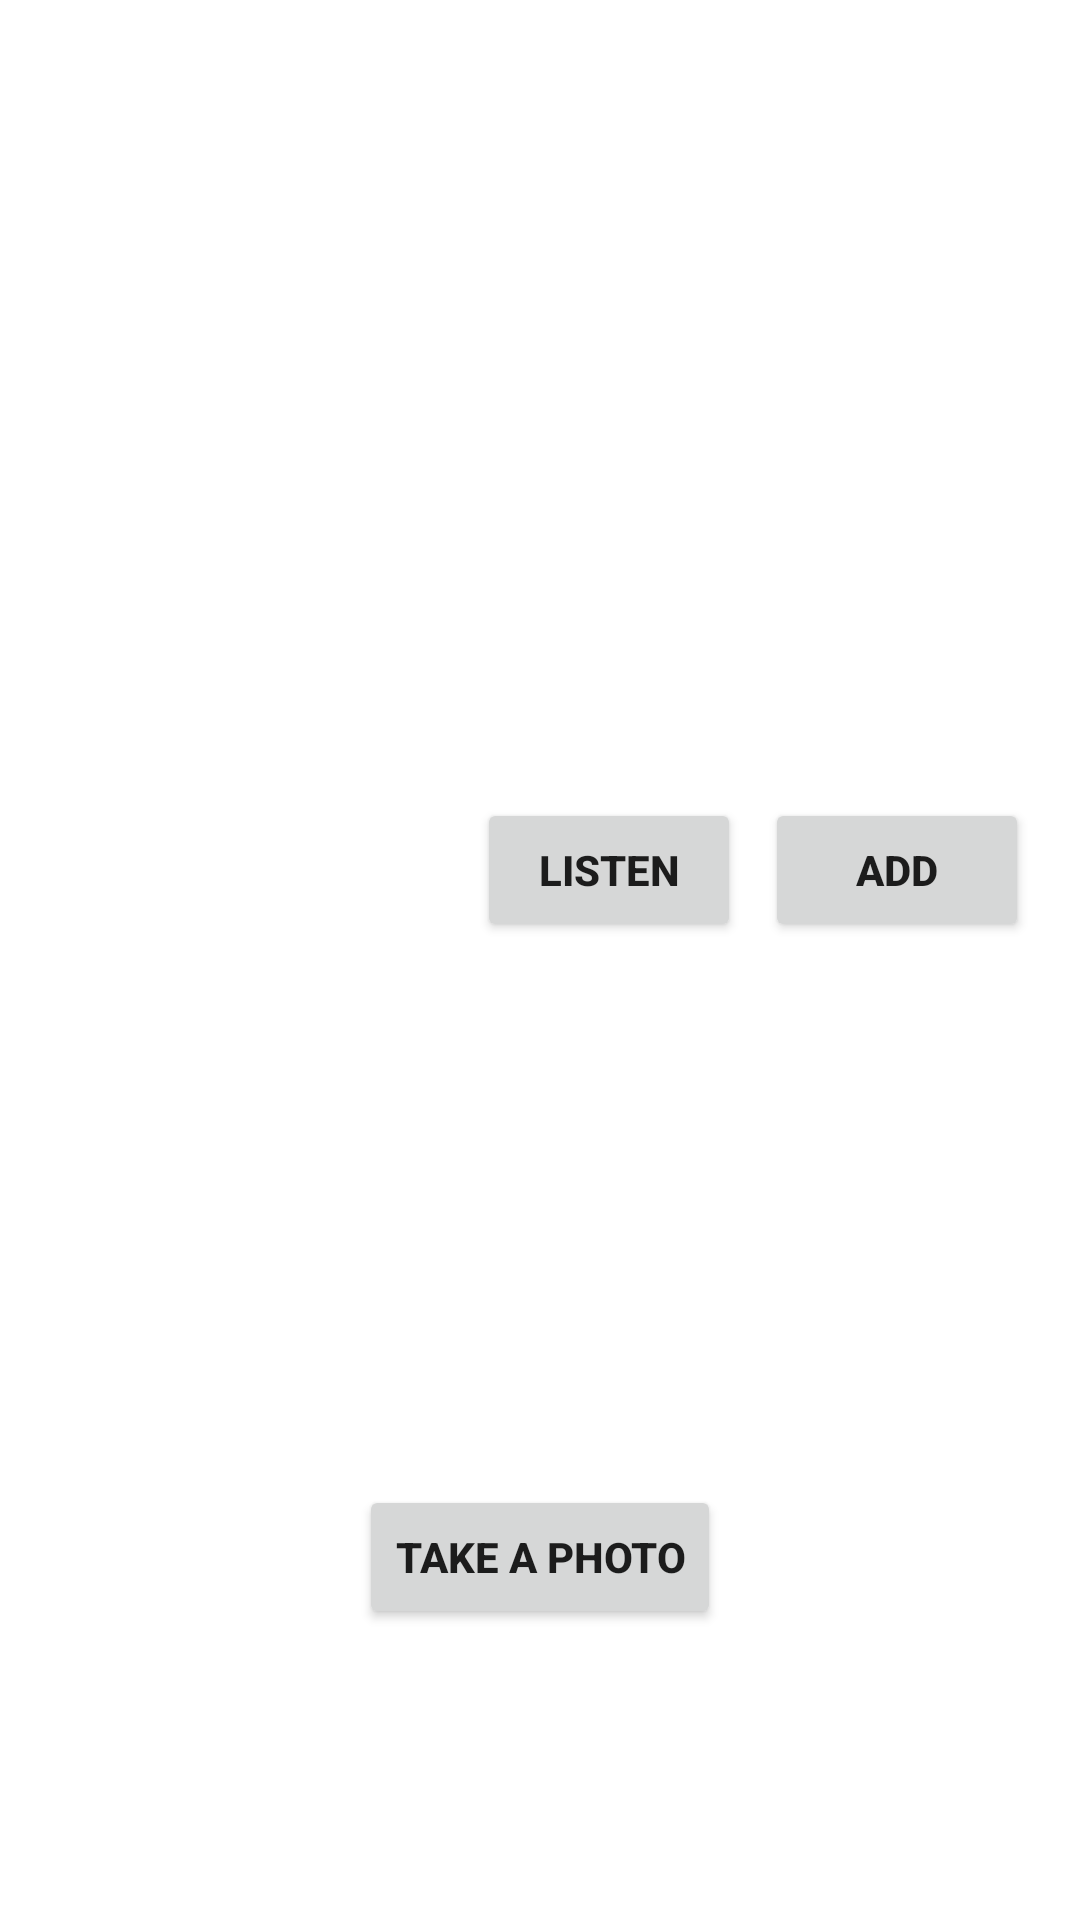

Reconstruct the res/layout file that produces this screen, plus the resources it refers to.
<!-- AndroidManifest.xml: application theme Theme.SWordCard -->
<!-- res/layout/activity_crop.xml -->
<androidx.constraintlayout.widget.ConstraintLayout xmlns:android="http://schemas.android.com/apk/res/android"
    xmlns:app="http://schemas.android.com/apk/res-auto"
    xmlns:tools="http://schemas.android.com/tools"
    android:layout_width="match_parent"
    android:layout_height="match_parent"
    android:background="@android:color/white"
    android:orientation="vertical">


    <TextView
        android:id="@+id/crop_textView"
        android:layout_width="0dp"
        android:layout_height="50dp"
        android:layout_marginTop="56dp"
        android:layout_marginBottom="55dp"
        android:gravity="center"
        android:text=""
        android:textColor="@color/black"
        android:textStyle="bold"
        app:layout_constraintBottom_toTopOf="@+id/crop_translate"
        app:layout_constraintEnd_toEndOf="parent"
        app:layout_constraintStart_toStartOf="parent"
        app:layout_constraintTop_toTopOf="parent" />

    <TextView
        android:id="@+id/crop_translate"
        android:layout_width="0dp"
        android:layout_height="50dp"
        android:layout_marginTop="161dp"
        android:gravity="center"
        android:text=""
        android:textColor="@color/black"
        android:textStyle="bold"
        app:layout_constraintEnd_toEndOf="parent"
        app:layout_constraintStart_toStartOf="parent"
        app:layout_constraintTop_toTopOf="parent" />

    <Button
        android:id="@+id/tts_btn"
        android:layout_width="wrap_content"
        android:layout_height="wrap_content"
        android:layout_gravity="center"
        android:layout_marginTop="55dp"
        android:layout_marginEnd="8dp"
        android:text="LISTEN"
        android:textStyle="bold"
        app:layout_constraintEnd_toStartOf="@+id/add_btn"
        app:layout_constraintTop_toBottomOf="@+id/crop_translate" />

    <Button
        android:id="@+id/add_btn"
        android:layout_width="wrap_content"
        android:layout_height="wrap_content"
        android:layout_gravity="center"
        android:layout_marginEnd="17dp"
        android:text="ADD"
        android:textStyle="bold"
        app:layout_constraintBaseline_toBaselineOf="@+id/tts_btn"
        app:layout_constraintEnd_toEndOf="parent" />

    <Button
        android:id="@+id/button"
        android:layout_width="wrap_content"
        android:layout_height="wrap_content"
        android:layout_gravity="center"
        android:layout_marginBottom="97dp"
        android:onClick="onSelectImageClick"
        android:text="TAKE A PHOTO"
        android:textStyle="bold"
        app:layout_constraintBottom_toBottomOf="parent"
        app:layout_constraintEnd_toEndOf="parent"
        app:layout_constraintStart_toStartOf="parent" />

</androidx.constraintlayout.widget.ConstraintLayout>
<!-- resources referenced by this layout -->
<resources>
  <style name="Theme.SWordCard" parent="Theme.MaterialComponents.DayNight.DarkActionBar">
          
          <item name="colorPrimary">@color/black</item>
          <item name="colorPrimaryVariant">@color/purple_700</item>
          <item name="colorOnPrimary">@color/white</item>
          <item name="android:windowFullscreen">true</item>
          
          <item name="colorSecondary">@color/teal_200</item>
          <item name="colorSecondaryVariant">@color/teal_700</item>
          <item name="colorOnSecondary">@color/black</item>
          
          <item name="android:statusBarColor" tools:targetApi="l">?attr/colorPrimaryVariant</item>
          
      </style>
  <!-- not gathered from this repository: default colours our renderer supplied (Android Studio template values) -->
  <color name="purple_700">#FF3700B3</color>
  <color name="teal_200">#FF03DAC5</color>
  <color name="teal_700">#FF018786</color>
  <color name="black">#FF000000</color>
  <color name="white">#FFFFFFFF</color>
</resources>
